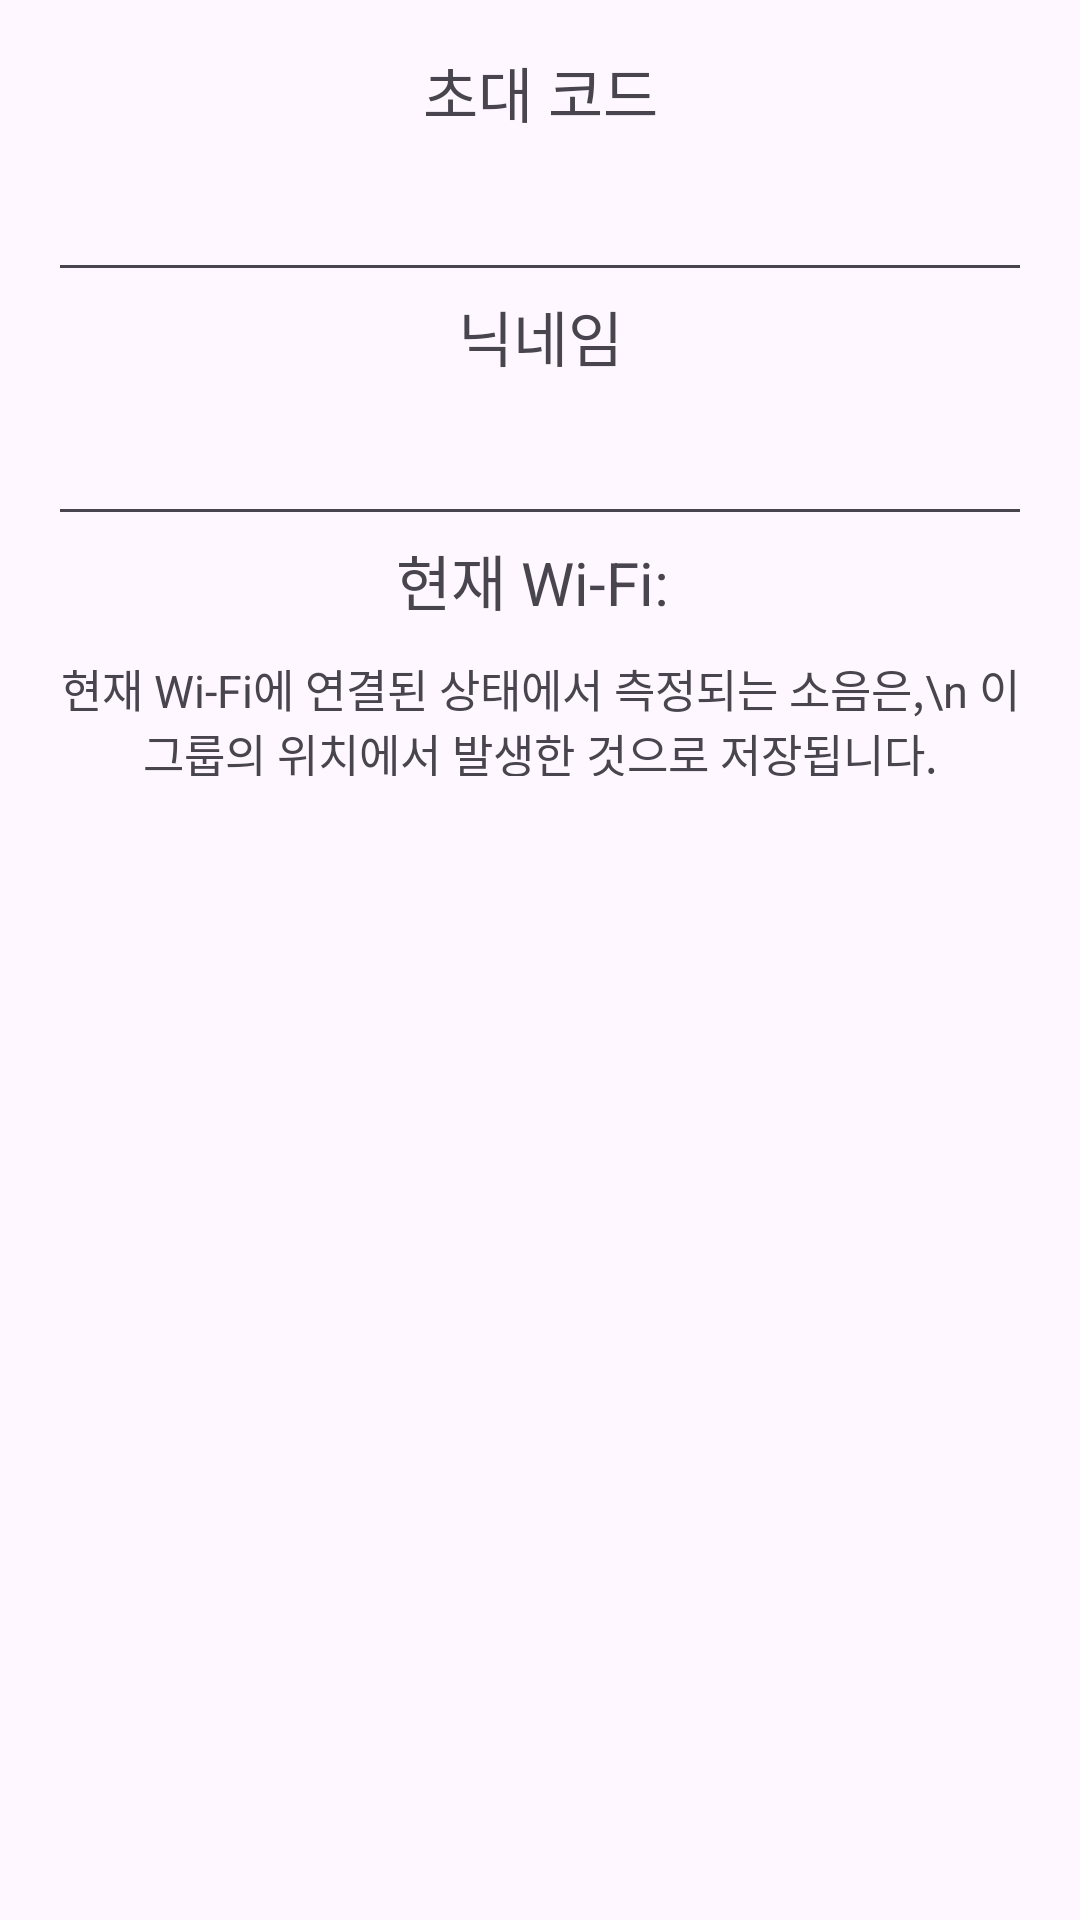

Write the Android layout XML for this screen, with the resource values it uses.
<!-- AndroidManifest.xml: application theme Theme.SoundWatch -->
<!-- res/layout/dialog_join_group.xml -->
<?xml version="1.0" encoding="utf-8"?>
<LinearLayout xmlns:android="http://schemas.android.com/apk/res/android"
    android:layout_width="match_parent"
    android:layout_height="wrap_content"
    android:orientation="vertical"
    android:padding="16dp">

    <TextView
        android:layout_width="match_parent"
        android:layout_height="40dp"
        android:textAlignment="center"
        android:textSize="20dp"
        android:text="초대 코드"/>

    <EditText
        android:id="@+id/edtJoinInviteCode"
        android:layout_width="match_parent"
        android:layout_height="wrap_content"
        android:hint="" />

    <TextView
        android:layout_width="match_parent"
        android:layout_height="40dp"
        android:textAlignment="center"
        android:textSize="20dp"
        android:text="닉네임"/>

    <EditText
        android:id="@+id/edtNickName"
        android:layout_width="match_parent"
        android:layout_height="wrap_content"
        android:hint="" />

    
    <TextView
        android:id="@+id/textWifiName"
        android:layout_width="match_parent"
        android:layout_height="40dp"
        android:textAlignment="center"
        android:textSize="20dp"
        android:text="현재 Wi-Fi: "/>

    <TextView
        android:layout_width="match_parent"
        android:layout_height="40dp"
        android:textAlignment="center"
        android:textSize="15dp"
        android:text="현재 Wi-Fi에 연결된 상태에서 측정되는 소음은,\n 이 그룹의 위치에서 발생한 것으로 저장됩니다."/>

</LinearLayout>
<!-- resources referenced by this layout -->
<resources>
  <style name="Theme.SoundWatch" parent="Base.Theme.SoundWatch" />
  <style name="Base.Theme.SoundWatch" parent="Theme.Material3.DayNight.NoActionBar">
          
          
      </style>
</resources>
